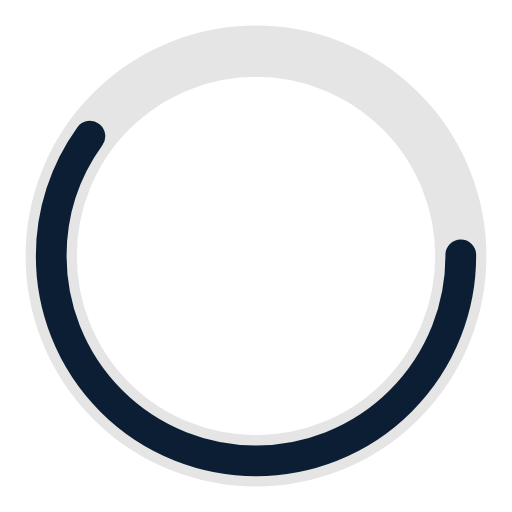
t = 0.00 s
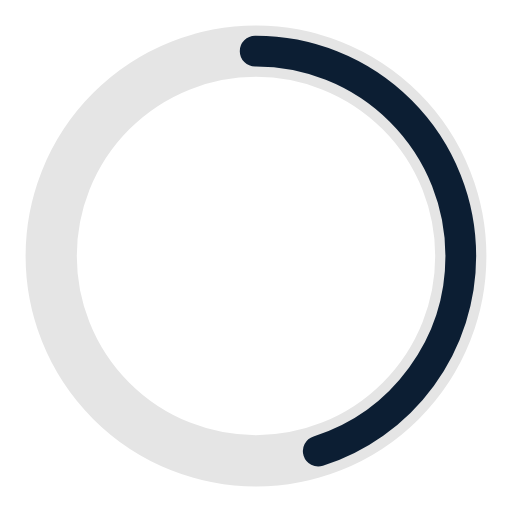
t = 0.25 s
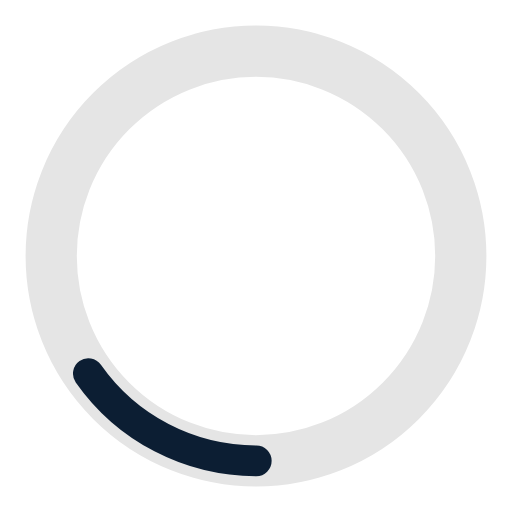
t = 0.75 s
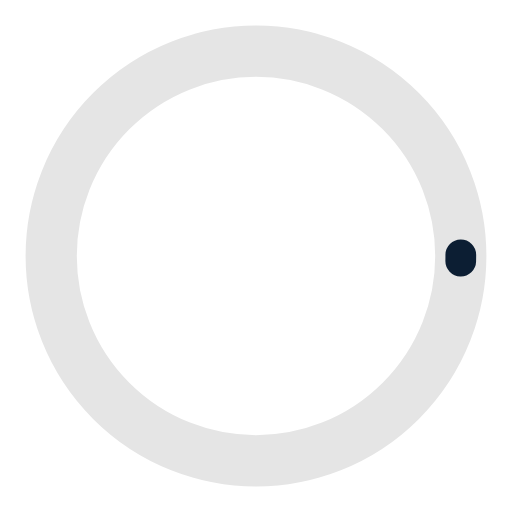
t = 1.00 s
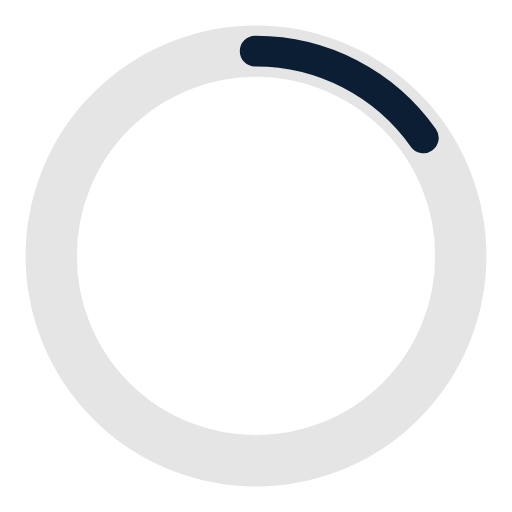
t = 1.25 s
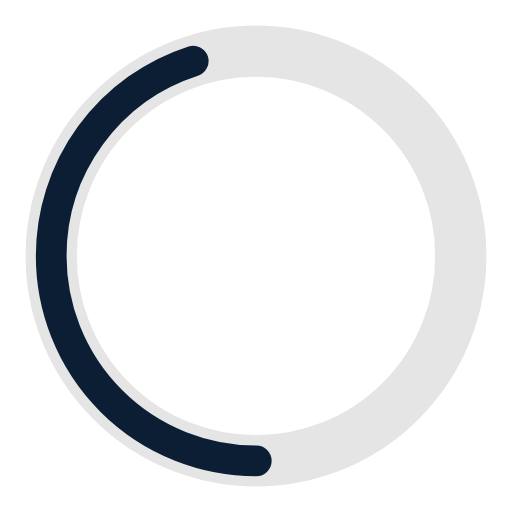
t = 1.75 s

The animated SVG that drew these frames (rendered in a browser with its animation timeline set to each time). Animation: 2 SMIL elements (animate=2); one cycle of 2.00 s, repeats indefinitely.

<?xml version="1.0" encoding="utf-8"?><svg width='120px' height='120px' xmlns="http://www.w3.org/2000/svg" viewBox="0 0 100 100" preserveAspectRatio="xMidYMid" class="uil-ring-alt"><rect x="0" y="0" width="100" height="100" fill="none" class="bk"></rect><circle cx="50" cy="50" r="40" stroke="#e5e5e5" fill="none" stroke-width="10" stroke-linecap="round"></circle><circle cx="50" cy="50" r="40" stroke="#0C1E33" fill="none" stroke-width="6" stroke-linecap="round"><animate attributeName="stroke-dashoffset" dur="2s" repeatCount="indefinite" from="0" to="502"></animate><animate attributeName="stroke-dasharray" dur="2s" repeatCount="indefinite" values="150.6 100.4;1 250;150.6 100.4"></animate></circle></svg>